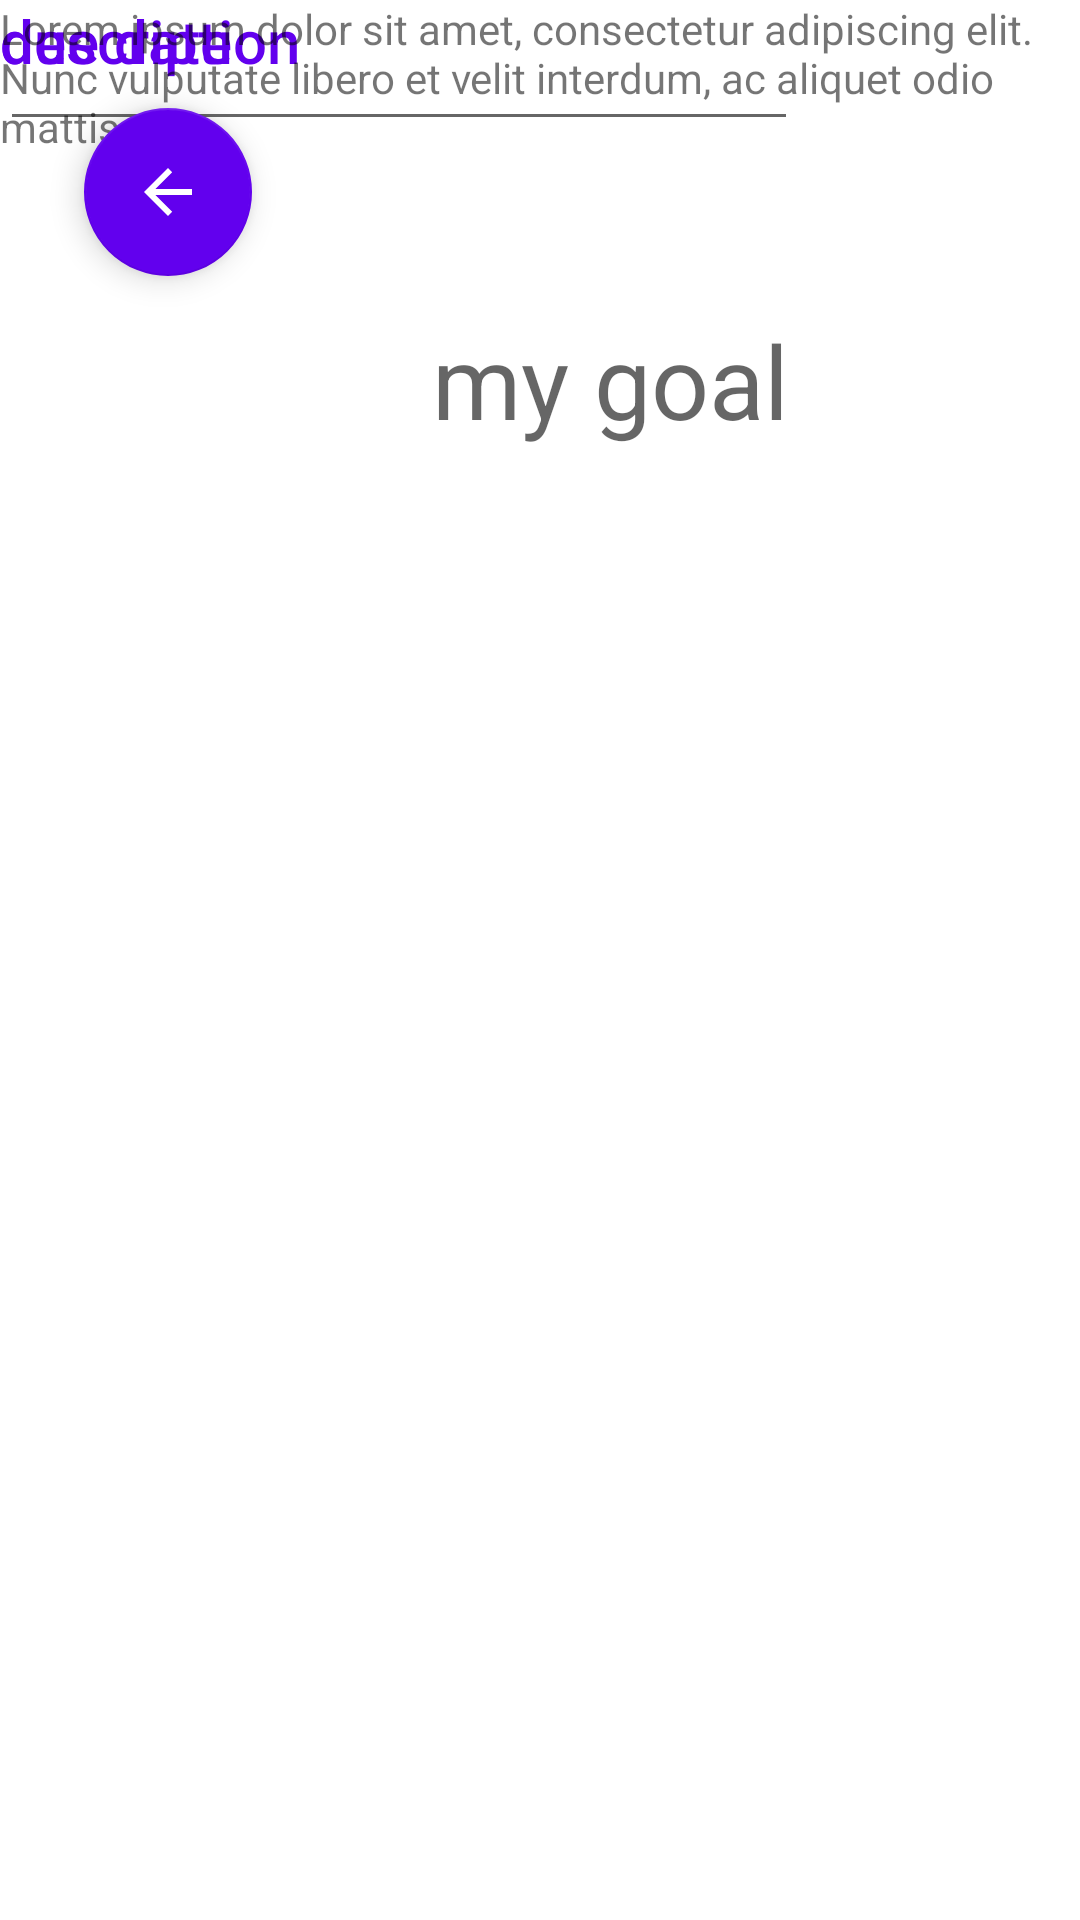

Reconstruct the res/layout file that produces this screen, plus the resources it refers to.
<!-- AndroidManifest.xml: application theme Theme.MyGoalz -->
<!-- res/layout/fragment_goal.xml -->
<?xml version="1.0" encoding="utf-8"?>
<androidx.constraintlayout.widget.ConstraintLayout xmlns:android="http://schemas.android.com/apk/res/android"
    xmlns:app="http://schemas.android.com/apk/res-auto"
    xmlns:tools="http://schemas.android.com/tools"
    android:layout_width="match_parent"
    android:layout_height="match_parent"
    tools:context=".fragments.GoalFragment">

    <TextView
        android:id="@+id/mygoal"
        android:layout_width="wrap_content"
        android:layout_height="wrap_content"
        android:layout_marginStart="144dp"
        android:layout_marginTop="104dp"
        android:text="my goal"
        android:textAppearance="@style/TextAppearance.AppCompat.Display1"
        app:layout_constraintStart_toStartOf="parent"
        app:layout_constraintTop_toTopOf="parent" />

    <TextView
        android:id="@+id/MyGoalDescription"
        android:layout_width="wrap_content"
        android:layout_height="wrap_content"
        android:text="description"
        android:textAppearance="@style/TextAppearance.AppCompat.Title"
        android:textColor="@color/purple_500"
        tools:layout_editor_absoluteX="28dp"
        tools:layout_editor_absoluteY="174dp" />

    <TextView
        android:id="@+id/myGoalDueDate"
        android:layout_width="wrap_content"
        android:layout_height="wrap_content"
        android:text="due date"
        android:textAppearance="@style/TextAppearance.AppCompat.Title"
        android:textColor="@color/purple_500"
        tools:layout_editor_absoluteX="28dp"
        tools:layout_editor_absoluteY="319dp" />

    <TextView
        android:id="@+id/DescriptionContent"
        android:layout_width="351dp"
        android:layout_height="77dp"
        android:text="Lorem ipsum dolor sit amet, consectetur adipiscing elit. Nunc vulputate libero et velit interdum, ac aliquet odio mattis."
        tools:layout_editor_absoluteX="28dp"
        tools:layout_editor_absoluteY="220dp" />

    <com.google.android.material.floatingactionbutton.FloatingActionButton
        android:id="@+id/floatingActionButton"
        android:layout_width="wrap_content"
        android:layout_height="wrap_content"
        android:layout_marginStart="28dp"
        android:layout_marginTop="36dp"
        android:clickable="true"
        android:src="?attr/actionModeCloseDrawable"
        app:backgroundTint="@color/purple_500"
        app:layout_constraintStart_toStartOf="parent"
        app:layout_constraintTop_toTopOf="parent"
        app:tint="@color/white" />

    <EditText
        android:id="@+id/editTextDate"
        android:layout_width="266dp"
        android:layout_height="47dp"
        android:ems="10"
        android:inputType="date"
        tools:layout_editor_absoluteX="27dp"
        tools:layout_editor_absoluteY="358dp" />


</androidx.constraintlayout.widget.ConstraintLayout>
<!-- resources referenced by this layout -->
<resources>
  <color name="purple_500">#FF6200EE</color>
  <color name="white">#FFFFFFFF</color>
  <style name="Theme.MyGoalz" parent="Theme.MaterialComponents.DayNight.DarkActionBar">
          
          <item name="colorPrimary">@color/purple_500</item>
          <item name="colorPrimaryVariant">@color/purple_700</item>
          <item name="colorOnPrimary">@color/white</item>
          
          <item name="colorSecondary">@color/teal_200</item>
          <item name="colorSecondaryVariant">@color/teal_700</item>
          <item name="colorOnSecondary">@color/black</item>
          
          <item name="android:statusBarColor" tools:targetApi="l">?attr/colorPrimaryVariant</item>
          
      </style>
  <color name="purple_700">#FF3700B3</color>
  <color name="teal_200">#FF03DAC5</color>
  <color name="teal_700">#FF018786</color>
  <color name="black">#FF000000</color>
</resources>
